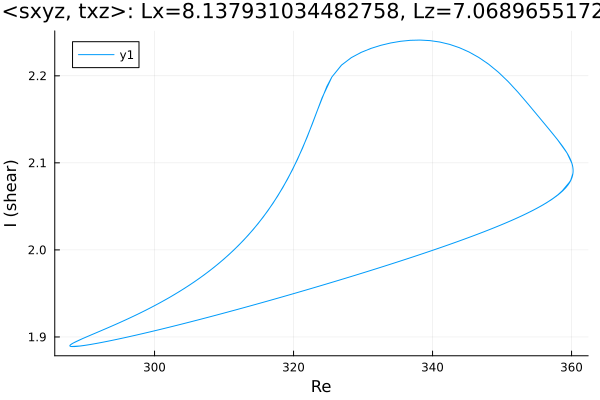

The table this chart was drawn from, first rows:
Re, shear
287.8, 1.89
287.8, 1.89
287.8, 1.89
287.8, 1.89
287.8, 1.89
287.8, 1.89
287.8, 1.89
287.8, 1.89
287.8, 1.89
287.8, 1.889
288, 1.889
289.4, 1.89
290.8, 1.891
292.3, 1.893
293.7, 1.896
295.1, 1.898
296.5, 1.901
297.9, 1.903
299.3, 1.906
300.7, 1.909
302.2, 1.911
303.6, 1.914
305, 1.917
306.4, 1.92
307.8, 1.923
309.2, 1.926
310.6, 1.929
312.1, 1.932
313.5, 1.935
314.9, 1.938
316.3, 1.941
317.7, 1.945
319.1, 1.948
320.5, 1.951
322, 1.954
323.4, 1.958
324.8, 1.961
326.2, 1.964
327.6, 1.968
329, 1.971
330.4, 1.975
331.9, 1.978
333.3, 1.982
334.7, 1.985
336.1, 1.989
337.5, 1.993
338.9, 1.997
340.3, 2
341.8, 2.004
343.2, 2.008
344.6, 2.012
346, 2.017
347.4, 2.021
348.8, 2.025
350.2, 2.03
351.7, 2.035
353.1, 2.04
354.5, 2.046
355.9, 2.052
357.2, 2.058
... 2,170 more rows
